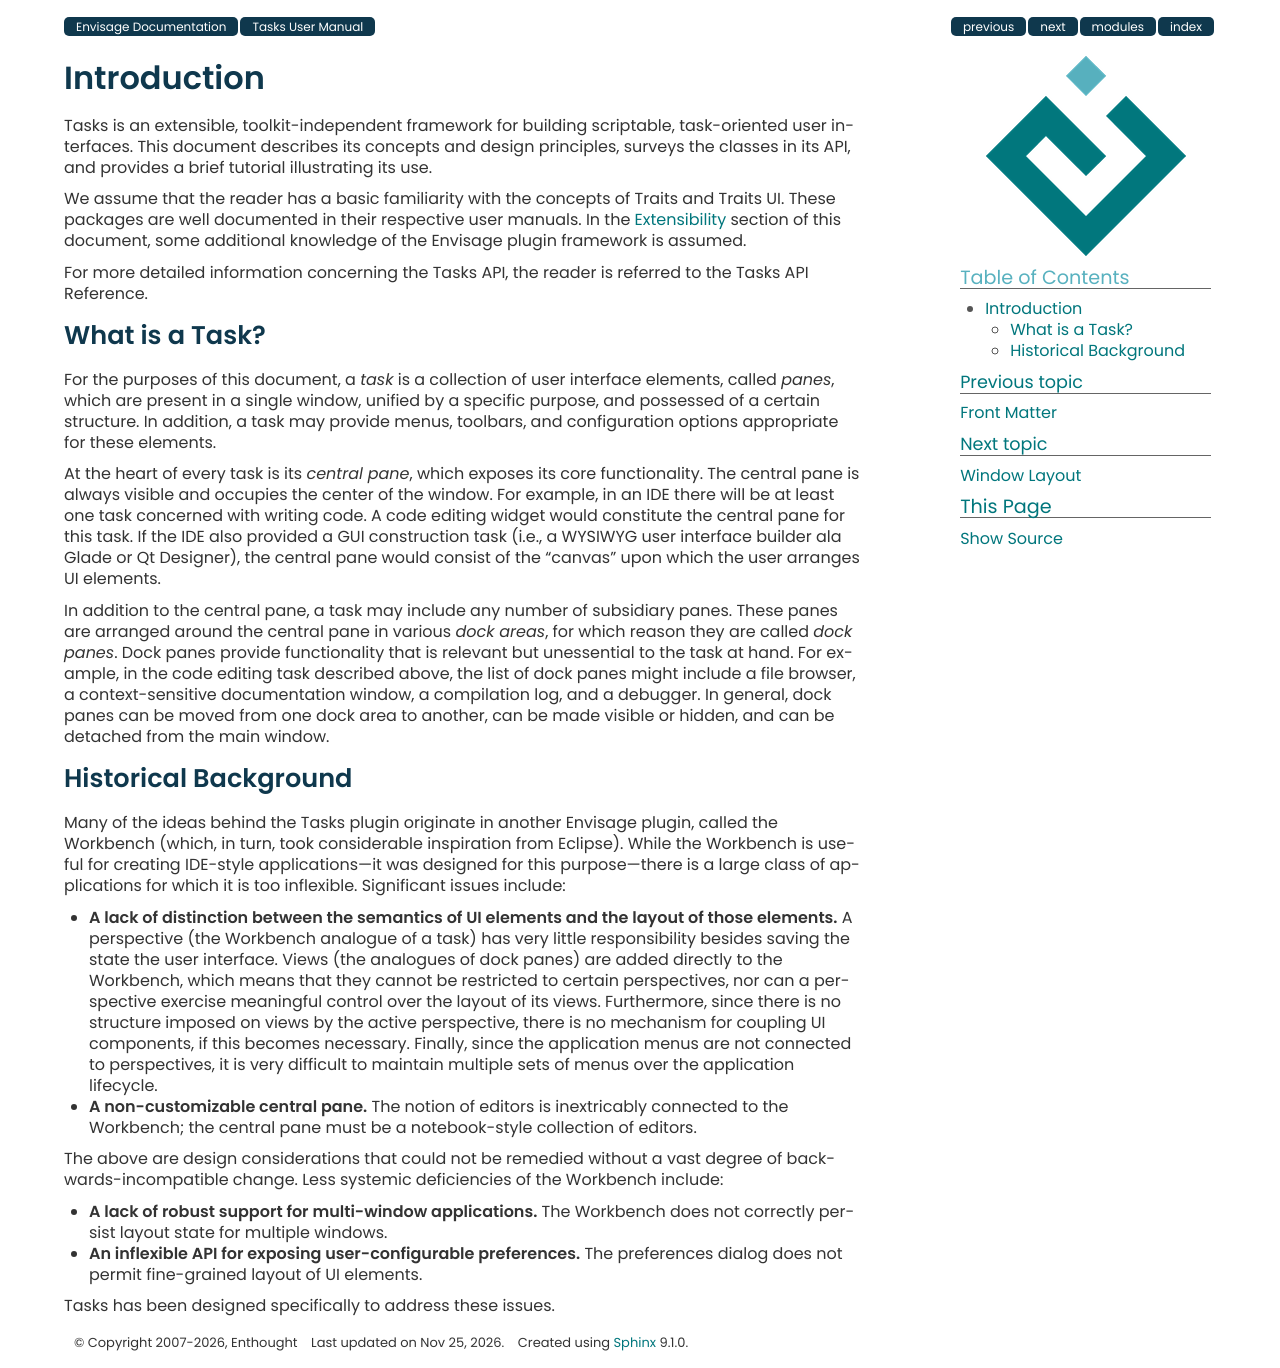

repository: enthought/envisage · page: tasks_user_manual/intro.html · generator: sphinx

.. _introduction:

==============
 Introduction
==============

Tasks is an extensible, toolkit-independent framework for building scriptable,
task-oriented user interfaces. This document describes its concepts and design
principles, surveys the classes in its API, and provides a brief tutorial
illustrating its use.

We assume that the reader has a basic familiarity with the concepts of Traits
and Traits UI. These packages are well documented in their respective user
manuals. In the :ref:`extensibility` section of this document, some additional
knowledge of the Envisage plugin framework is assumed.

For more detailed information concerning the Tasks API, the reader is referred
to the Tasks API Reference.

What is a Task?
---------------

.. index:: task, pane
.. _what-is-a-task:

For the purposes of this document, a *task* is a collection of user interface
elements, called *panes*, which are present in a single window, unified by a
specific purpose, and possessed of a certain structure. In addition, a task may
provide menus, toolbars, and configuration options appropriate for these 
elements.

.. index:: central pane

At the heart of every task is its *central pane*, which exposes its core
functionality. The central pane is always visible and occupies the center of the
window. For example, in an IDE there will be at least one task concerned with
writing code. A code editing widget would constitute the central pane for this
task. If the IDE also provided a GUI construction task (i.e., a WYSIWYG user
interface builder ala Glade or Qt Designer), the central pane would consist of
the "canvas" upon which the user arranges UI elements.

.. index:: dock pane

In addition to the central pane, a task may include any number of subsidiary
panes. These panes are arranged around the central pane in various *dock areas*,
for which reason they are called *dock panes*. Dock panes provide
functionality that is relevant but unessential to the task at hand. For
example, in the code editing task described above, the list of dock panes might
include a file browser, a context-sensitive documentation window, a compilation
log, and a debugger. In general, dock panes can be moved from one dock area to
another, can be made visible or hidden, and can be detached from the main
window.

Historical Background
---------------------

.. index:: background, Workbench
.. _historical-background:

Many of the ideas behind the Tasks plugin originate in another Envisage plugin,
called the Workbench (which, in turn, took considerable inspiration from
Eclipse). While the Workbench is useful for creating IDE-style
applications---it was designed for this purpose---there is a large class
of applications for which it is too inflexible. Significant issues
include:

- **A lack of distinction between the semantics of UI elements and the layout of
  those elements.** A perspective (the Workbench analogue of a task) has very
  little responsibility besides saving the state the user interface. Views (the
  analogues of dock panes) are added directly to the Workbench, which means that
  they cannot be restricted to certain perspectives, nor can a perspective
  exercise meaningful control over the layout of its views. Furthermore, since
  there is no structure imposed on views by the active perspective, there is no
  mechanism for coupling UI components, if this becomes necessary. Finally,
  since the application menus are not connected to perspectives, it is very
  difficult to maintain multiple sets of menus over the application lifecycle.

- **A non-customizable central pane.** The notion of editors is inextricably
  connected to the Workbench; the central pane must be a notebook-style
  collection of editors.

The above are design considerations that could not be remedied without a vast
degree of backwards-incompatible change. Less systemic deficiencies of the
Workbench include:

- **A lack of robust support for multi-window applications.** The Workbench
  does not correctly persist layout state for multiple windows.

- **An inflexible API for exposing user-configurable preferences.** The
  preferences dialog does not permit fine-grained layout of UI elements.

Tasks has been designed specifically to address these issues.
